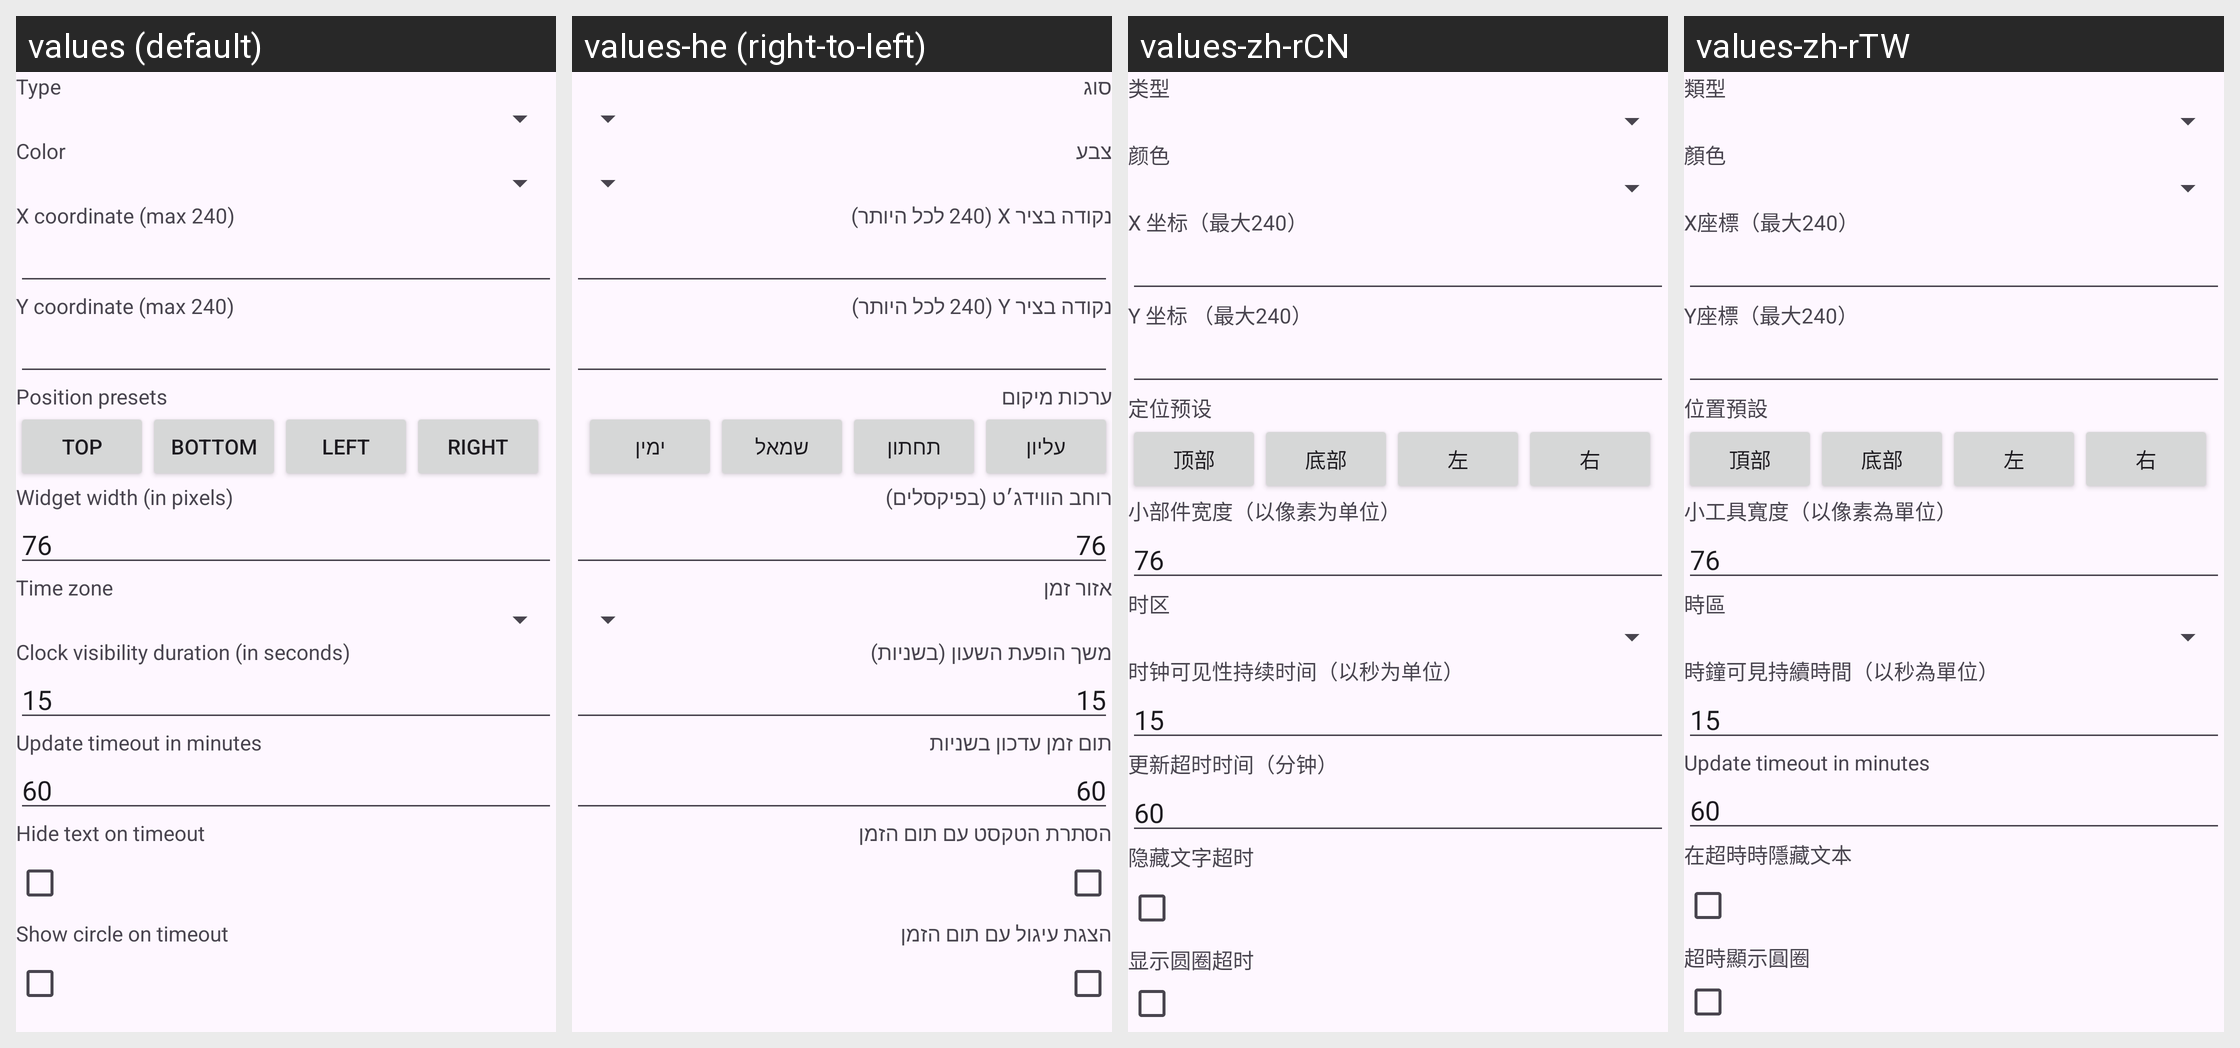

This grid shows one Android layout under several languages. Give, for every string resource on the screen, its name, the default text and each shown locale's text.
Android screen res/layout/dialog_hybridhr_watchface_widget.xml rendered under 4 locales, left to right: values (default), values-he (right-to-left), values-zh-rCN, values-zh-rTW. Device: Nexus 5 (rendered at 1080×1920; each locale shown at half size, 540×960, under a caption strip naming it); theme GadgetbridgeTheme.
Other locales in the repository, not shown: values-ar, values-bg, values-ca, values-cs, values-de, values-el, values-en-rGB, values-es, values-et, values-fa, values-fi, values-fr, values-fr-rCA, values-gl, values-hi, values-hr, values-hu, values-id, values-it, values-ja, values-ka, values-ko, values-lt, values-lv, values-ml, values-my, values-nb-rNO, values-nl, values-pl, values-pt, values-pt-rBR, values-ro, values-ru, values-sk, values-sr, values-sv, values-th, values-tr, values-uk, values-vi.
Strings drawn on this screen, with the default value and each locale's value (text and hints the layout hard-codes, and strings that could not be matched under every locale, appear in the picture but are not listed):

watchface_dialog_widget_type
  values: Type
  values-he: סוג
  values-zh-rCN: 类型
  values-zh-rTW: 類型

watchface_dialog_widget_color
  values: Color
  values-he: צבע
  values-zh-rCN: 颜色
  values-zh-rTW: 顏色

watchface_dialog_widget_x_coordinate
  values: X coordinate (max 240)
  values-he: נקודה בציר X‏ (240 לכל היותר)
  values-zh-rCN: X 坐标（最大240）
  values-zh-rTW: X座標（最大240）

watchface_dialog_widget_y_coordinate
  values: Y coordinate (max 240)
  values-he: נקודה בציר Y‏ (240 לכל היותר)
  values-zh-rCN: Y 坐标 （最大240）
  values-zh-rTW: Y座標（最大240）

watchface_dialog_widget_presets
  values: Position presets
  values-he: ערכות מיקום
  values-zh-rCN: 定位预设
  values-zh-rTW: 位置預設

watchface_dialog_widget_preset_top
  values: Top
  values-he: עליון
  values-zh-rCN: 顶部
  values-zh-rTW: 頂部

watchface_dialog_widget_preset_bottom
  values: Bottom
  values-he: תחתון
  values-zh-rCN: 底部
  values-zh-rTW: 底部

watchface_dialog_widget_preset_left
  values: Left
  values-he: שמאל
  values-zh-rCN: 左
  values-zh-rTW: 左

watchface_dialog_widget_preset_right
  values: Right
  values-he: ימין
  values-zh-rCN: 右
  values-zh-rTW: 右

watchface_dialog_widget_width
  values: Widget width (in pixels)
  values-he: רוחב הווידג׳ט (בפיקסלים)
  values-zh-rCN: 小部件宽度（以像素为单位）
  values-zh-rTW: 小工具寬度（以像素為單位）

watchface_dialog_widget_timezone
  values: Time zone
  values-he: אזור זמן
  values-zh-rCN: 时区
  values-zh-rTW: 時區

watchface_dialog_widget_timezone_duration
  values: Clock visibility duration (in seconds)
  values-he: משך הופעת השעון (בשניות)
  values-zh-rCN: 时钟可见性持续时间（以秒为单位）
  values-zh-rTW: 時鐘可見持續時間（以秒為單位）

watchface_dialog_widget_update_timeout
  values: Update timeout in minutes
  values-he: תום זמן עדכון בשניות
  values-zh-rCN: 更新超时时间（分钟）
  values-zh-rTW: Update timeout in minutes  [not translated; the default value is used]

watchface_dialog_widget_timeout_hide_text
  values: Hide text on timeout
  values-he: הסתרת הטקסט עם תום הזמן
  values-zh-rCN: 隐藏文字超时
  values-zh-rTW: 在超時時隱藏文本

watchface_dialog_widget_timeout_show_circle
  values: Show circle on timeout
  values-he: הצגת עיגול עם תום הזמן
  values-zh-rCN: 显示圆圈超时
  values-zh-rTW: 超時顯示圓圈
